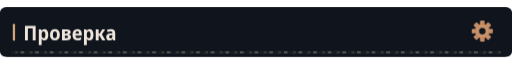
t = 0.00 s
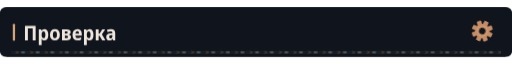
t = 1.67 s
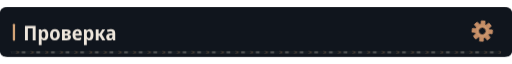
t = 3.33 s
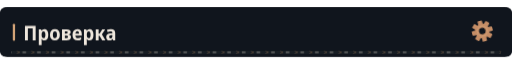
t = 5.00 s
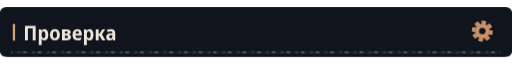
t = 6.67 s
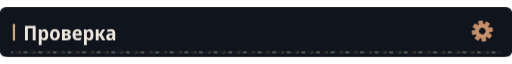
t = 8.33 s

The animated SVG that drew these frames (rendered in a browser with its animation timeline set to each time). Animation: 4 CSS @keyframes rules; frames cover the first 8.33 s, repeats indefinitely.

<svg xmlns="http://www.w3.org/2000/svg" width="1120" height="108" viewBox="0 0 1120 108" role="img"><defs><clipPath id="motion-frame"><rect x="1.0" y="1.0" width="1118.0" height="106.0" rx="14" /></clipPath><clipPath id="motion-belt"><rect x="24.0" y="95.0" width="1072.0" height="7" rx="1" /></clipPath><linearGradient id="motion-sheen" x1="0" y1="0" x2="1" y2=".2"><stop offset="0" stop-color="#e2c6a4" stop-opacity="0" /><stop offset=".46" stop-color="#e2c6a4" stop-opacity="0" /><stop offset=".5" stop-color="#e2c6a4" stop-opacity=".11" /><stop offset=".54" stop-color="#e2c6a4" stop-opacity="0" /><stop offset="1" stop-color="#e2c6a4" stop-opacity="0" /></linearGradient></defs><style>
@keyframes profile-belt { to { transform: translateX(32px); } }
@keyframes profile-sheen { to { transform: translateX(3360px); } }
@keyframes profile-gear { to { transform: rotate(360deg); } }
@keyframes profile-signal { 0%,100% { opacity: .35; } 50% { opacity: .85; } }
.profile-conveyor { animation: profile-belt 1.6s linear infinite; }
.profile-sheen { animation: profile-sheen 9s linear infinite; animation-delay: -7.71s; }
.profile-gear { transform-origin: 0px 0px; animation: profile-gear 24s linear infinite; }
.profile-signal { animation: profile-signal 6s cubic-bezier(.77,0,.175,1) infinite; animation-delay: -7.71s; }
@media (prefers-reduced-motion: reduce) {
 .profile-conveyor, .profile-sheen, .profile-gear, .profile-signal { animation: none; }
 .profile-sheen { opacity: 0; }
}
</style><title>Проверка</title><rect width="1120" height="108" rx="16" fill="#0d1117" /><g clip-path="url(#motion-frame)" pointer-events="none"><rect x="-1120.0" y="0.0" width="1120.0" height="108.0" fill="url(#motion-sheen)" class="profile-sheen" /></g><rect width="1120" height="108" rx="12" fill="#10151d" /><rect x="28" y="36.0" width="5" height="37" rx="2" fill="#d4a478" /><g transform="translate(51 72) scale(0.044 -0.044)" fill="#eee6dc"><path transform="translate(0 0)" d="M83 0V714H613V0H468V591H227V0Z" /><path transform="translate(696 0)" d="M74 -240V546H188L208 475H215Q238 513 272.0 534.5Q306 556 356 556Q442 556 494.0 483.5Q546 411 546 273Q546 136 493.5 63.0Q441 -10 355 -10Q304 -10 270.5 11.0Q237 32 215 64H208Q215 16 215 -16V-240ZM313 107Q402 107 402 274Q402 358 380.5 399.5Q359 441 312 441Q260 441 238.0 404.0Q216 367 215 290V269Q215 189 237.0 148.0Q259 107 313 107Z" /><path transform="translate(1285 0)" d="M285 -10Q170 -10 105.0 64.5Q40 139 40 274Q40 407 106.0 481.5Q172 556 288 556Q403 556 467.0 482.0Q531 408 531 274Q531 140 466.0 65.0Q401 -10 285 -10ZM286 103Q339 103 363.0 144.0Q387 185 387 274Q387 363 363.0 403.5Q339 444 286 444Q234 444 209.5 403.0Q185 362 185 274Q185 186 209.5 144.5Q234 103 286 103Z" /><path transform="translate(1857 0)" d="M67 0V547H291Q498 547 498 407Q498 360 473.0 329.5Q448 299 398 289V285Q451 277 482.0 244.0Q513 211 513 158Q513 113 491.0 77.0Q469 41 420.5 20.5Q372 0 292 0ZM209 333H278Q356 333 356 389Q356 444 284 444H209ZM209 102H283Q368 102 368 167Q368 234 283 234H209Z" /><path transform="translate(2406 0)" d="M298 -10Q176 -10 107.5 61.5Q39 133 39 270Q39 408 104.0 482.5Q169 557 279 557Q386 557 443.5 490.5Q501 424 501 309V234H183Q185 170 219.5 136.5Q254 103 318 103Q394 103 471 143V28Q435 9 392.5 -0.5Q350 -10 298 -10ZM185 333H366Q366 386 344.5 418.5Q323 451 279 451Q238 451 213.5 422.0Q189 393 185 333Z" /><path transform="translate(2942 0)" d="M74 -240V546H188L208 475H215Q238 513 272.0 534.5Q306 556 356 556Q442 556 494.0 483.5Q546 411 546 273Q546 136 493.5 63.0Q441 -10 355 -10Q304 -10 270.5 11.0Q237 32 215 64H208Q215 16 215 -16V-240ZM313 107Q402 107 402 274Q402 358 380.5 399.5Q359 441 312 441Q260 441 238.0 404.0Q216 367 215 290V269Q215 189 237.0 148.0Q259 107 313 107Z" /><path transform="translate(3531 0)" d="M71 0V546H213V335H262L394 546H540L376 288L552 0H392L261 222H213V0Z" /><path transform="translate(4087 0)" d="M194 -10Q115 -10 74.5 36.5Q34 83 34 158Q34 330 258 338L340 341V365Q340 407 317.5 426.5Q295 446 247 446Q186 446 106 412L67 513Q164 557 268 557Q377 557 429.5 508.5Q482 460 482 358V0H380L354 74H351Q320 31 282.5 10.5Q245 -10 194 -10ZM246 98Q286 98 313.0 125.5Q340 153 340 205V253L289 251Q232 248 206.0 227.0Q180 206 180 167Q180 132 197.5 115.0Q215 98 246 98Z" /></g><g transform="translate(1055 52.0) scale(1)"><g class="profile-gear" fill="#c58d66"><rect x="-5" y="-23" width="10" height="15" rx="2" transform="rotate(0)" /><rect x="-5" y="-23" width="10" height="15" rx="2" transform="rotate(45)" /><rect x="-5" y="-23" width="10" height="15" rx="2" transform="rotate(90)" /><rect x="-5" y="-23" width="10" height="15" rx="2" transform="rotate(135)" /><rect x="-5" y="-23" width="10" height="15" rx="2" transform="rotate(180)" /><rect x="-5" y="-23" width="10" height="15" rx="2" transform="rotate(225)" /><rect x="-5" y="-23" width="10" height="15" rx="2" transform="rotate(270)" /><rect x="-5" y="-23" width="10" height="15" rx="2" transform="rotate(315)" /><circle r="16" /><circle r="7" fill="#10151d" /><circle r="11" fill="none" stroke="#d4a478" stroke-width="1.5" /></g></g><g clip-path="url(#motion-belt)" pointer-events="none"><rect x="24.0" y="95.0" width="1072.0" height="7" fill="#171d23" /><g class="profile-conveyor"><path d="M-32 95l7 3.5 -7 3.5" fill="none" stroke="#9e7956" stroke-width="1.5" opacity=".55" /><rect x="-19.0" y="96.0" width="8" height="5" fill="#a5a29b" opacity=".4" /><path d="M0 95l7 3.5 -7 3.5" fill="none" stroke="#9e7956" stroke-width="1.5" opacity=".55" /><rect x="13.0" y="96.0" width="8" height="5" fill="#a5a29b" opacity=".4" /><path d="M32 95l7 3.5 -7 3.5" fill="none" stroke="#9e7956" stroke-width="1.5" opacity=".55" /><rect x="45.0" y="96.0" width="8" height="5" fill="#a5a29b" opacity=".4" /><path d="M64 95l7 3.5 -7 3.5" fill="none" stroke="#9e7956" stroke-width="1.5" opacity=".55" /><rect x="77.0" y="96.0" width="8" height="5" fill="#a5a29b" opacity=".4" /><path d="M96 95l7 3.5 -7 3.5" fill="none" stroke="#9e7956" stroke-width="1.5" opacity=".55" /><rect x="109.0" y="96.0" width="8" height="5" fill="#a5a29b" opacity=".4" /><path d="M128 95l7 3.5 -7 3.5" fill="none" stroke="#9e7956" stroke-width="1.5" opacity=".55" /><rect x="141.0" y="96.0" width="8" height="5" fill="#a5a29b" opacity=".4" /><path d="M160 95l7 3.5 -7 3.5" fill="none" stroke="#9e7956" stroke-width="1.5" opacity=".55" /><rect x="173.0" y="96.0" width="8" height="5" fill="#a5a29b" opacity=".4" /><path d="M192 95l7 3.5 -7 3.5" fill="none" stroke="#9e7956" stroke-width="1.5" opacity=".55" /><rect x="205.0" y="96.0" width="8" height="5" fill="#a5a29b" opacity=".4" /><path d="M224 95l7 3.5 -7 3.5" fill="none" stroke="#9e7956" stroke-width="1.5" opacity=".55" /><rect x="237.0" y="96.0" width="8" height="5" fill="#a5a29b" opacity=".4" /><path d="M256 95l7 3.5 -7 3.5" fill="none" stroke="#9e7956" stroke-width="1.5" opacity=".55" /><rect x="269.0" y="96.0" width="8" height="5" fill="#a5a29b" opacity=".4" /><path d="M288 95l7 3.5 -7 3.5" fill="none" stroke="#9e7956" stroke-width="1.5" opacity=".55" /><rect x="301.0" y="96.0" width="8" height="5" fill="#a5a29b" opacity=".4" /><path d="M320 95l7 3.5 -7 3.5" fill="none" stroke="#9e7956" stroke-width="1.5" opacity=".55" /><rect x="333.0" y="96.0" width="8" height="5" fill="#a5a29b" opacity=".4" /><path d="M352 95l7 3.5 -7 3.5" fill="none" stroke="#9e7956" stroke-width="1.5" opacity=".55" /><rect x="365.0" y="96.0" width="8" height="5" fill="#a5a29b" opacity=".4" /><path d="M384 95l7 3.5 -7 3.5" fill="none" stroke="#9e7956" stroke-width="1.5" opacity=".55" /><rect x="397.0" y="96.0" width="8" height="5" fill="#a5a29b" opacity=".4" /><path d="M416 95l7 3.5 -7 3.5" fill="none" stroke="#9e7956" stroke-width="1.5" opacity=".55" /><rect x="429.0" y="96.0" width="8" height="5" fill="#a5a29b" opacity=".4" /><path d="M448 95l7 3.5 -7 3.5" fill="none" stroke="#9e7956" stroke-width="1.5" opacity=".55" /><rect x="461.0" y="96.0" width="8" height="5" fill="#a5a29b" opacity=".4" /><path d="M480 95l7 3.5 -7 3.5" fill="none" stroke="#9e7956" stroke-width="1.5" opacity=".55" /><rect x="493.0" y="96.0" width="8" height="5" fill="#a5a29b" opacity=".4" /><path d="M512 95l7 3.5 -7 3.5" fill="none" stroke="#9e7956" stroke-width="1.5" opacity=".55" /><rect x="525.0" y="96.0" width="8" height="5" fill="#a5a29b" opacity=".4" /><path d="M544 95l7 3.5 -7 3.5" fill="none" stroke="#9e7956" stroke-width="1.5" opacity=".55" /><rect x="557.0" y="96.0" width="8" height="5" fill="#a5a29b" opacity=".4" /><path d="M576 95l7 3.5 -7 3.5" fill="none" stroke="#9e7956" stroke-width="1.5" opacity=".55" /><rect x="589.0" y="96.0" width="8" height="5" fill="#a5a29b" opacity=".4" /><path d="M608 95l7 3.5 -7 3.5" fill="none" stroke="#9e7956" stroke-width="1.5" opacity=".55" /><rect x="621.0" y="96.0" width="8" height="5" fill="#a5a29b" opacity=".4" /><path d="M640 95l7 3.5 -7 3.5" fill="none" stroke="#9e7956" stroke-width="1.5" opacity=".55" /><rect x="653.0" y="96.0" width="8" height="5" fill="#a5a29b" opacity=".4" /><path d="M672 95l7 3.5 -7 3.5" fill="none" stroke="#9e7956" stroke-width="1.5" opacity=".55" /><rect x="685.0" y="96.0" width="8" height="5" fill="#a5a29b" opacity=".4" /><path d="M704 95l7 3.5 -7 3.5" fill="none" stroke="#9e7956" stroke-width="1.5" opacity=".55" /><rect x="717.0" y="96.0" width="8" height="5" fill="#a5a29b" opacity=".4" /><path d="M736 95l7 3.5 -7 3.5" fill="none" stroke="#9e7956" stroke-width="1.5" opacity=".55" /><rect x="749.0" y="96.0" width="8" height="5" fill="#a5a29b" opacity=".4" /><path d="M768 95l7 3.5 -7 3.5" fill="none" stroke="#9e7956" stroke-width="1.5" opacity=".55" /><rect x="781.0" y="96.0" width="8" height="5" fill="#a5a29b" opacity=".4" /><path d="M800 95l7 3.5 -7 3.5" fill="none" stroke="#9e7956" stroke-width="1.5" opacity=".55" /><rect x="813.0" y="96.0" width="8" height="5" fill="#a5a29b" opacity=".4" /><path d="M832 95l7 3.5 -7 3.5" fill="none" stroke="#9e7956" stroke-width="1.5" opacity=".55" /><rect x="845.0" y="96.0" width="8" height="5" fill="#a5a29b" opacity=".4" /><path d="M864 95l7 3.5 -7 3.5" fill="none" stroke="#9e7956" stroke-width="1.5" opacity=".55" /><rect x="877.0" y="96.0" width="8" height="5" fill="#a5a29b" opacity=".4" /><path d="M896 95l7 3.5 -7 3.5" fill="none" stroke="#9e7956" stroke-width="1.5" opacity=".55" /><rect x="909.0" y="96.0" width="8" height="5" fill="#a5a29b" opacity=".4" /><path d="M928 95l7 3.5 -7 3.5" fill="none" stroke="#9e7956" stroke-width="1.5" opacity=".55" /><rect x="941.0" y="96.0" width="8" height="5" fill="#a5a29b" opacity=".4" /><path d="M960 95l7 3.5 -7 3.5" fill="none" stroke="#9e7956" stroke-width="1.5" opacity=".55" /><rect x="973.0" y="96.0" width="8" height="5" fill="#a5a29b" opacity=".4" /><path d="M992 95l7 3.5 -7 3.5" fill="none" stroke="#9e7956" stroke-width="1.5" opacity=".55" /><rect x="1005.0" y="96.0" width="8" height="5" fill="#a5a29b" opacity=".4" /><path d="M1024 95l7 3.5 -7 3.5" fill="none" stroke="#9e7956" stroke-width="1.5" opacity=".55" /><rect x="1037.0" y="96.0" width="8" height="5" fill="#a5a29b" opacity=".4" /><path d="M1056 95l7 3.5 -7 3.5" fill="none" stroke="#9e7956" stroke-width="1.5" opacity=".55" /><rect x="1069.0" y="96.0" width="8" height="5" fill="#a5a29b" opacity=".4" /><path d="M1088 95l7 3.5 -7 3.5" fill="none" stroke="#9e7956" stroke-width="1.5" opacity=".55" /><rect x="1101.0" y="96.0" width="8" height="5" fill="#a5a29b" opacity=".4" /><path d="M1120 95l7 3.5 -7 3.5" fill="none" stroke="#9e7956" stroke-width="1.5" opacity=".55" /><rect x="1133.0" y="96.0" width="8" height="5" fill="#a5a29b" opacity=".4" /></g></g></svg>
